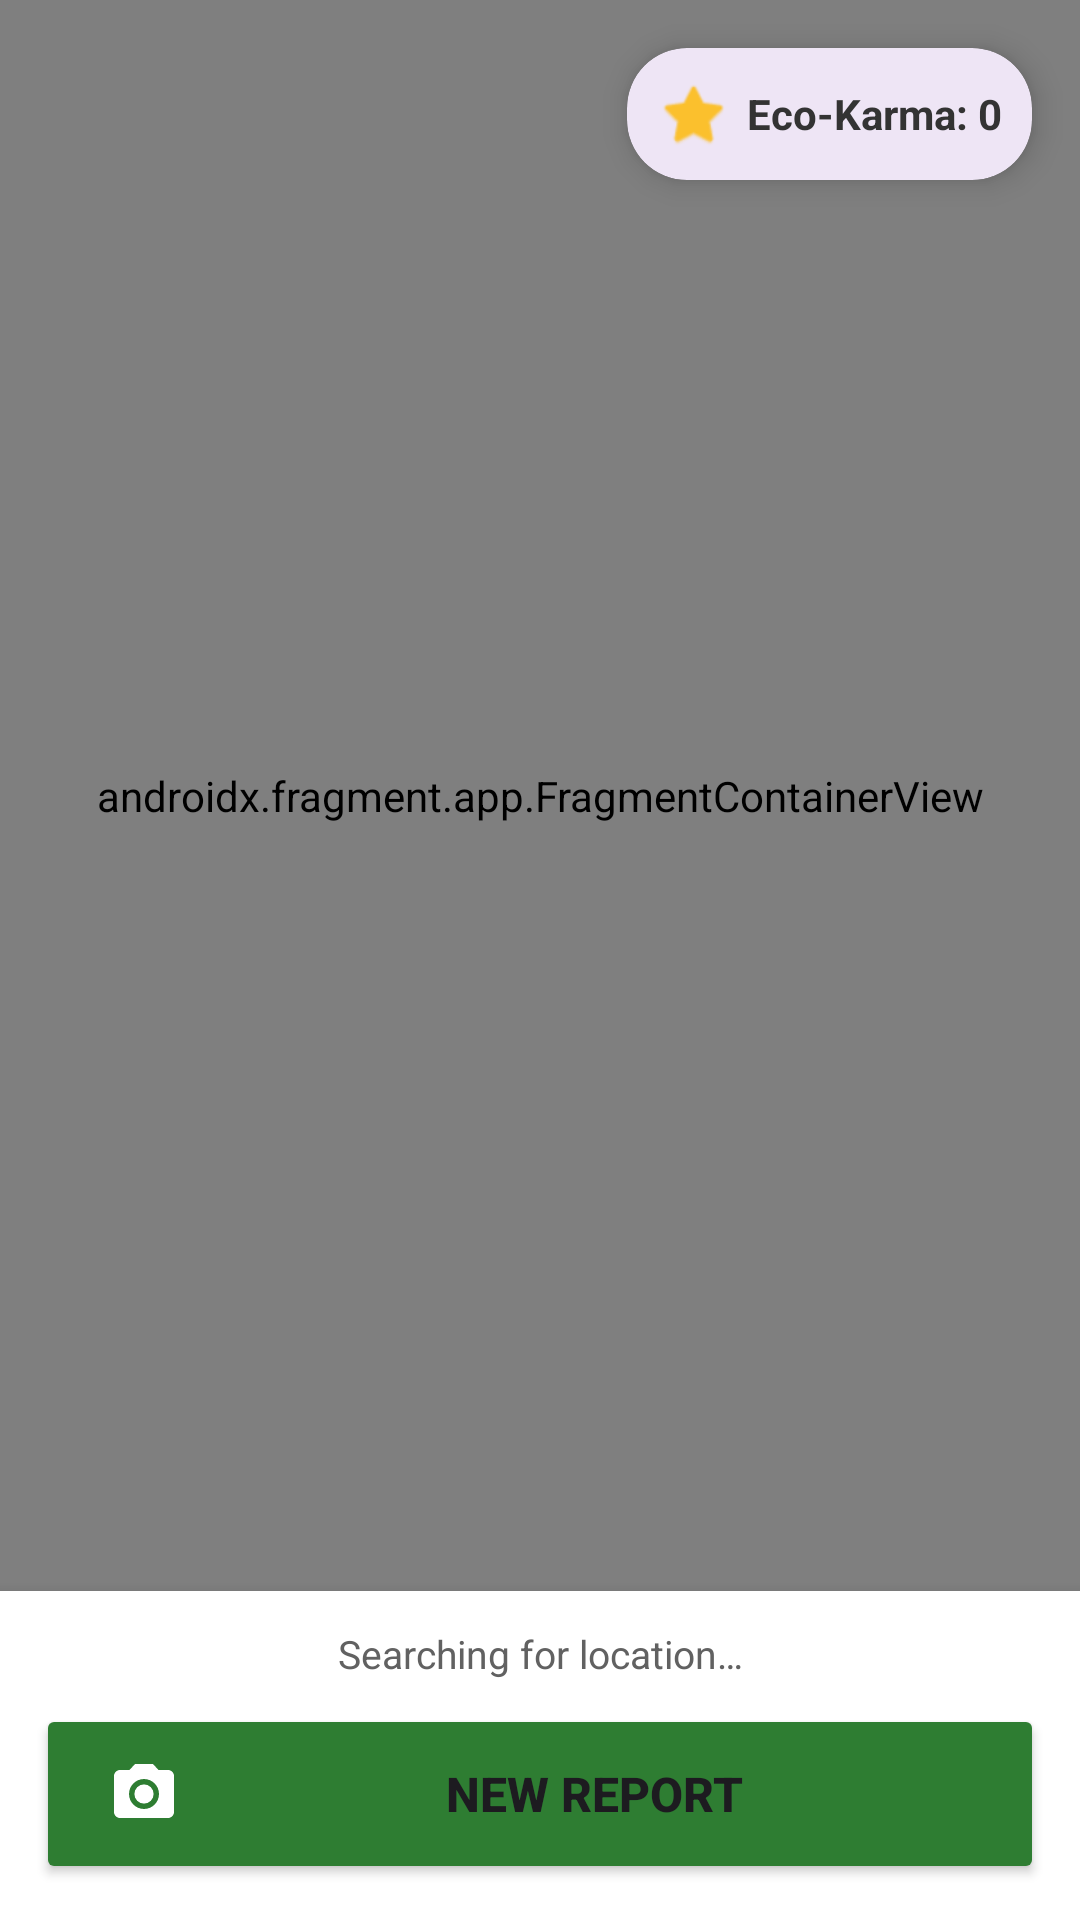

Here is an Android app screen rendered from its layout file. Give the layout XML and the strings, colors and styles it references.
<!-- AndroidManifest.xml: activity theme Theme.Paryavarankavalu -->
<!-- res/layout/activity_main.xml -->
<?xml version="1.0" encoding="utf-8"?>
<RelativeLayout xmlns:android="http://schemas.android.com/apk/res/android"
    xmlns:tools="http://schemas.android.com/tools"
    xmlns:app="http://schemas.android.com/apk/res-auto"
    android:layout_width="match_parent"
    android:layout_height="match_parent"
    tools:context=".MainActivity">

    
    <androidx.fragment.app.FragmentContainerView
        android:id="@+id/map"
        android:name="com.google.android.gms.maps.SupportMapFragment"
        android:layout_width="match_parent"
        android:layout_height="match_parent"
        android:layout_above="@+id/bottomControls" />

    
    <com.google.android.material.card.MaterialCardView
        android:id="@+id/cardPoints"
        android:layout_width="wrap_content"
        android:layout_height="wrap_content"
        android:layout_margin="16dp"
        android:layout_alignParentTop="true"
        android:layout_alignParentEnd="true"
        android:clickable="true"
        android:focusable="true"
        android:foreground="?attr/selectableItemBackground"
        app:cardCornerRadius="20dp"
        app:cardElevation="6dp"
        app:strokeWidth="0dp">

        <LinearLayout
            android:layout_width="wrap_content"
            android:layout_height="wrap_content"
            android:orientation="horizontal"
            android:padding="10dp"
            android:gravity="center_vertical">

            <ImageView
                android:layout_width="24dp"
                android:layout_height="24dp"
                android:src="@android:drawable/btn_star_big_on"
                app:tint="#FBC02D"
                android:contentDescription="@string/star_icon_desc" />

            <TextView
                android:id="@+id/tvPoints"
                android:layout_width="wrap_content"
                android:layout_height="wrap_content"
                android:layout_marginStart="6dp"
                android:text="@string/eco_karma_points_label"
                android:textStyle="bold"
                android:textColor="#333333" />
        </LinearLayout>
    </com.google.android.material.card.MaterialCardView>

    <LinearLayout
        android:id="@+id/bottomControls"
        android:layout_width="match_parent"
        android:layout_height="wrap_content"
        android:layout_alignParentBottom="true"
        android:orientation="vertical"
        android:background="#FFFFFF"
        android:elevation="8dp"
        android:padding="12dp">

        
        <TextView
            android:id="@+id/tvCoordinates"
            android:layout_width="match_parent"
            android:layout_height="wrap_content"
            android:text="@string/location_searching"
            android:textAlignment="center"
            android:textSize="13sp"
            android:textColor="#616161"
            android:paddingBottom="8dp" />

        
        <Button
            android:id="@+id/btnReport"
            android:layout_width="match_parent"
            android:layout_height="60dp"
            android:text="@string/new_report"
            android:textSize="16sp"
            android:textStyle="bold"
            android:drawableStart="@drawable/ic_camera"
            android:paddingStart="24dp"
            android:paddingEnd="24dp"
            android:drawablePadding="12dp"
            android:backgroundTint="#2E7D32"
            app:cornerRadius="12dp" />
    </LinearLayout>

</RelativeLayout>
<!-- resources referenced by this layout -->
<resources>
  <!-- drawable ic_camera (drawable) -->
  <vector xmlns:android="http://schemas.android.com/apk/res/android"
      android:width="24dp"
      android:height="24dp"
      android:viewportWidth="24"
      android:viewportHeight="24"
      android:tint="#FFFFFF">
      <path
          android:fillColor="@android:color/white"
          android:pathData="M12,12m-3.2,0a3.2,3.2 0,1 1,6.4 0a3.2,3.2 0,1 1,-6.4 0" />
      <path
          android:fillColor="@android:color/white"
          android:pathData="M9,2L7.17,4H4C2.9,4 2,4.9 2,6V18C2,19.1 2.9,20 4,20H20C21.1,20 22,19.1 22,18V6C22,4.9 21.1,4 20,4H16.83L15,2H9ZM12,17C9.24,17 7,14.76 7,12C7,9.24 9.24,7 12,7C14.76,7 17,9.24 17,12C17,14.76 14.76,17 12,17Z" />
  </vector>
  <string name="eco_karma_points_label">Eco-Karma: 0</string>
  <string name="location_searching">Searching for location…</string>
  <string name="new_report">New Report</string>
  <string name="star_icon_desc">Star Icon</string>
  <style name="Theme.Paryavarankavalu" parent="Base.Theme.Paryavarankavalu" />
  <style name="Base.Theme.Paryavarankavalu" parent="Theme.Material3.DayNight.NoActionBar">
          
          
      </style>
</resources>
